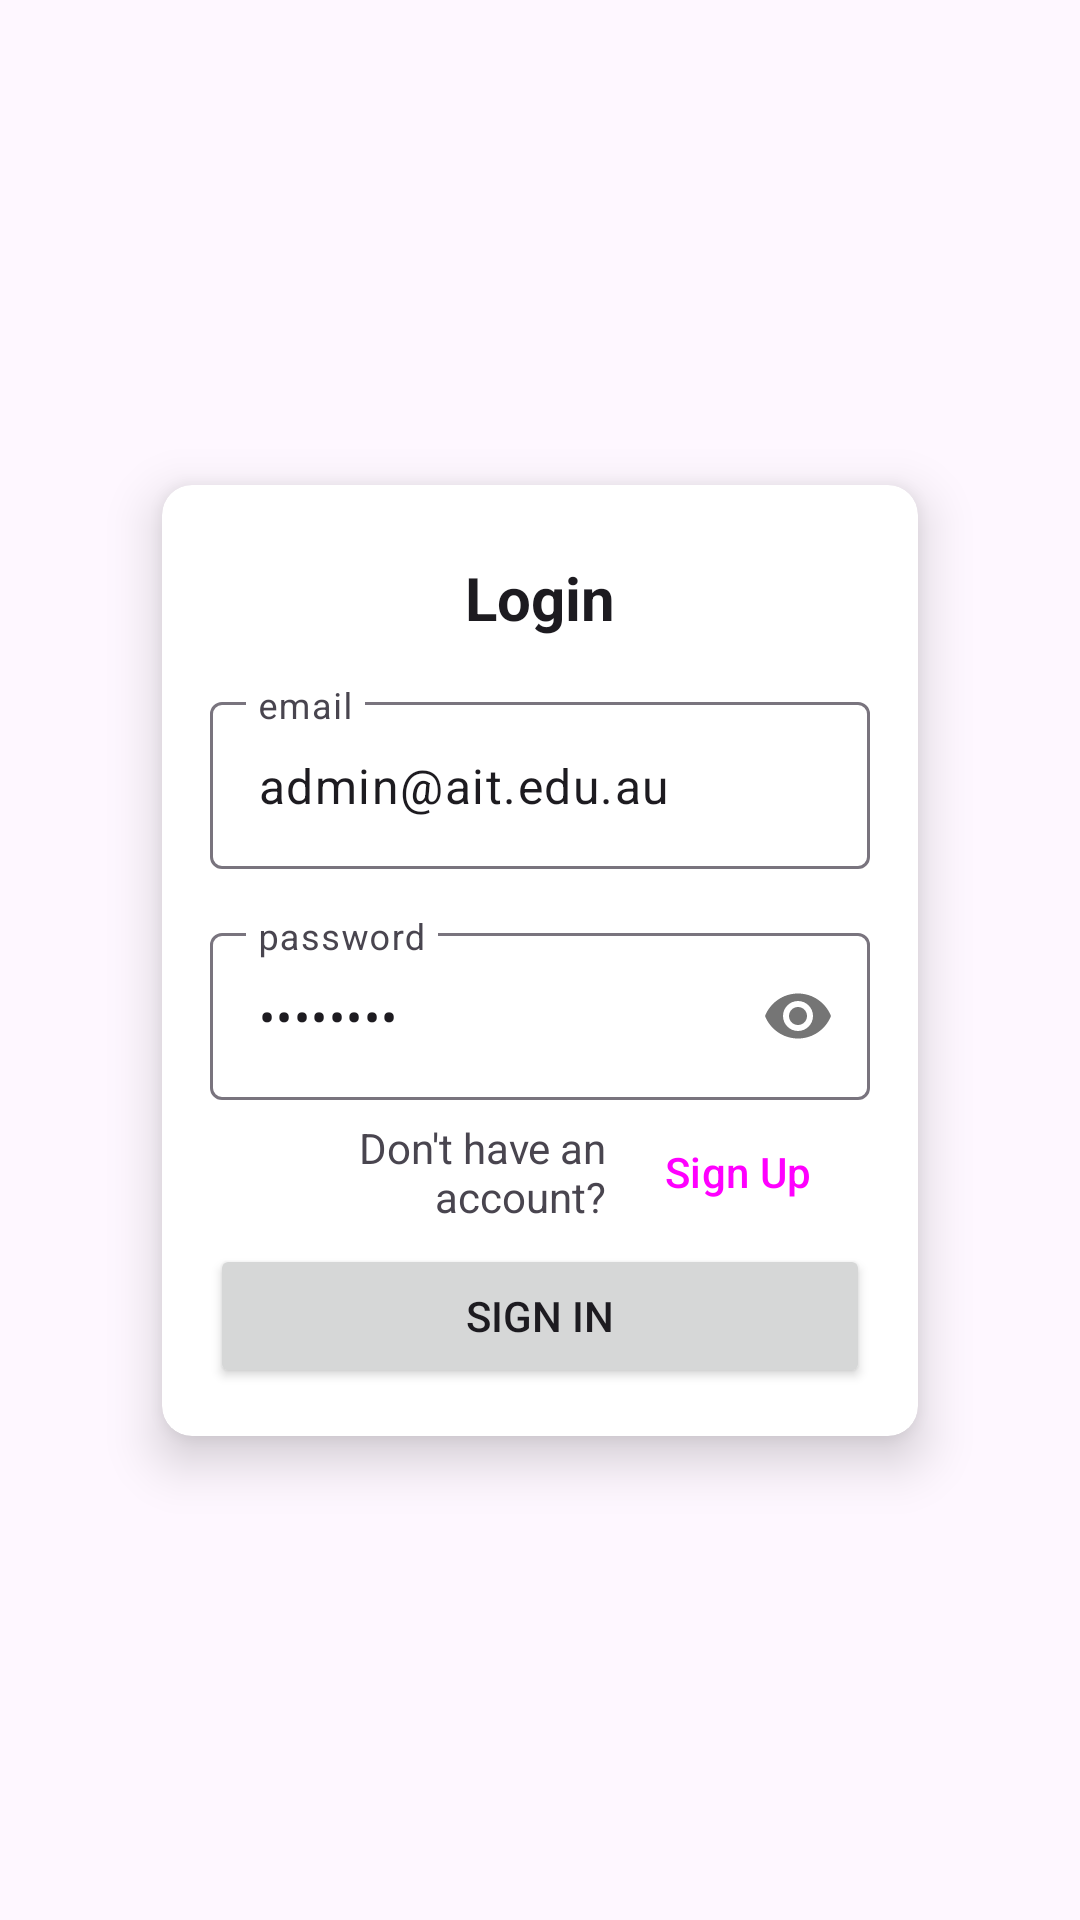

Write the Android layout XML for this screen, with the resource values it uses.
<!-- AndroidManifest.xml: application theme Theme.MonstersAppModule8 -->
<!-- res/layout/login_fragment.xml -->
<?xml version="1.0" encoding="utf-8"?>
<androidx.core.widget.NestedScrollView xmlns:android="http://schemas.android.com/apk/res/android"
    xmlns:app="http://schemas.android.com/apk/res-auto"
    xmlns:tools="http://schemas.android.com/tools"
    android:layout_width="match_parent"
    android:layout_height="match_parent"
    android:fillViewport="true"
    tools:context=".login.LoginFragment"
    >

    <androidx.constraintlayout.widget.ConstraintLayout
        android:layout_width="match_parent"
        android:layout_height="match_parent"
        >
        <androidx.constraintlayout.widget.Guideline
            android:id="@+id/guideline"
            android:layout_width="wrap_content"
            android:layout_height="wrap_content"
            android:orientation="vertical"
            app:layout_constraintGuide_percent="0.15" />

        <androidx.constraintlayout.widget.Guideline
            android:id="@+id/guideline2"
            android:layout_width="wrap_content"
            android:layout_height="wrap_content"
            android:orientation="vertical"
            app:layout_constraintGuide_percent="0.85" />

        <androidx.cardview.widget.CardView
            android:layout_width="0dp"
            android:layout_height="wrap_content"
            app:cardCornerRadius="10dp"
            app:cardElevation="10dp"
            app:layout_constraintBottom_toTopOf="@+id/guideline3"
            app:layout_constraintEnd_toStartOf="@+id/guideline2"
            app:layout_constraintHorizontal_bias="0.529"
            app:layout_constraintStart_toStartOf="@+id/guideline"
            app:layout_constraintTop_toTopOf="@+id/guideline3">

            <androidx.constraintlayout.widget.ConstraintLayout
                android:layout_width="match_parent"
                android:layout_height="match_parent">

                <TextView
                    android:id="@+id/textView3"
                    android:layout_width="0dp"
                    android:layout_height="wrap_content"
                    android:layout_marginTop="24dp"
                    android:text="Login"
                    android:textAlignment="center"
                    android:textAppearance="@style/TextAppearance.AppCompat.Large"
                    android:textSize="20sp"
                    android:textStyle="bold"
                    app:layout_constraintEnd_toEndOf="parent"
                    app:layout_constraintStart_toStartOf="parent"
                    app:layout_constraintTop_toTopOf="parent" />

                <com.google.android.material.textfield.TextInputLayout
                    android:id="@+id/loginEmailTIL"
                    android:layout_width="0dp"
                    android:layout_height="wrap_content"
                    android:layout_marginStart="16dp"
                    android:layout_marginTop="16dp"
                    android:layout_marginEnd="16dp"
                    app:layout_constraintEnd_toEndOf="parent"
                    app:layout_constraintStart_toStartOf="parent"
                    app:layout_constraintTop_toBottomOf="@id/textView3">

                    <com.google.android.material.textfield.TextInputEditText
                        android:layout_width="match_parent"
                        android:layout_height="wrap_content"
                        android:drawableStart="@drawable/round_assignment_ind_24"
                        android:drawablePadding="8dp"
                        android:hint="email"
                        android:inputType="textEmailAddress"
                        android:text="admin@ait.edu.au" />
                </com.google.android.material.textfield.TextInputLayout>

                <com.google.android.material.textfield.TextInputLayout
                    android:id="@+id/loginPasswordTIL"
                    android:layout_width="0dp"
                    android:layout_height="wrap_content"
                    android:layout_marginStart="16dp"
                    android:layout_marginTop="16dp"
                    android:layout_marginEnd="16dp"
                    app:layout_constraintEnd_toEndOf="parent"
                    app:layout_constraintStart_toStartOf="parent"
                    app:layout_constraintTop_toBottomOf="@+id/loginEmailTIL"
                    app:passwordToggleEnabled="true">

                    <com.google.android.material.textfield.TextInputEditText
                        android:layout_width="match_parent"
                        android:layout_height="wrap_content"
                        android:drawableStart="@drawable/round_enhanced_encryption_24"
                        android:drawablePadding="8dp"
                        android:hint="password"
                        android:password="true"
                        android:text="12345678" />
                </com.google.android.material.textfield.TextInputLayout>


                <TextView
                    android:id="@+id/textView4"
                    android:layout_width="0dp"
                    android:layout_height="wrap_content"
                    android:layout_marginStart="16dp"
                    android:text="Don't have an account?"
                    android:textAlignment="textEnd"
                    app:layout_constraintBottom_toBottomOf="@+id/loginSignUpButton"
                    app:layout_constraintEnd_toStartOf="@+id/loginSignUpButton"
                    app:layout_constraintStart_toStartOf="parent"
                    app:layout_constraintTop_toTopOf="@+id/loginSignUpButton" />

                <Button
                    android:id="@+id/loginSignUpButton"
                    style="@style/Widget.Material3.Button.TextButton"
                    android:layout_width="wrap_content"
                    android:layout_height="wrap_content"
                    android:layout_marginEnd="16dp"
                    android:text="Sign Up"
                    app:layout_constraintEnd_toEndOf="parent"
                    app:layout_constraintTop_toBottomOf="@+id/loginPasswordTIL" />

                <Button
                    android:id="@+id/loginLoginButton"
                    android:layout_width="0dp"
                    android:layout_height="48dp"
                    android:layout_marginStart="16dp"
                    android:layout_marginEnd="16dp"
                    android:layout_marginBottom="16dp"
                    android:text="Sign In"
                    app:layout_constraintBottom_toBottomOf="parent"
                    app:layout_constraintEnd_toEndOf="parent"
                    app:layout_constraintStart_toStartOf="parent"
                    app:layout_constraintTop_toBottomOf="@+id/loginSignUpButton" />

            </androidx.constraintlayout.widget.ConstraintLayout>
        </androidx.cardview.widget.CardView>

        <androidx.constraintlayout.widget.Guideline
            android:id="@+id/guideline3"
            android:layout_width="wrap_content"
            android:layout_height="wrap_content"
            android:orientation="horizontal"
            app:layout_constraintGuide_percent="0.5" />

    </androidx.constraintlayout.widget.ConstraintLayout>




</androidx.core.widget.NestedScrollView>
<!-- resources referenced by this layout -->
<resources>
  <style name="Theme.MonstersAppModule8" parent="Base.Theme.MonstersAppModule8" />
  <style name="Base.Theme.MonstersAppModule8" parent="Theme.Material3.DayNight.NoActionBar">
          
          
      </style>
</resources>
